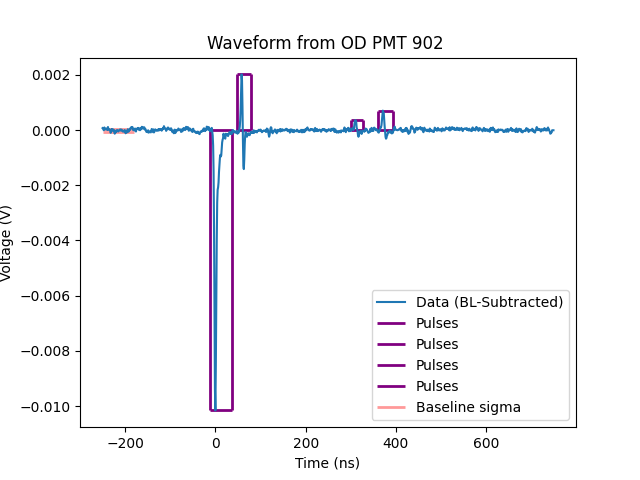

Source data for this figure (header and first rows):
x-axis, 1
second, Volt
-250.000E-09, -968.749755E-06
-249.000E-09, -984.374756E-06
-248.000E-09, -1.023437258E-03
-247.000E-09, -1.046874759E-03
-246.000E-09, -945.312254E-06
-245.000E-09, -976.562255E-06
-244.000E-09, -1.007812257E-03
-243.000E-09, -1.015624757E-03
-242.000E-09, -999.999756E-06
-241.000E-09, -984.374756E-06
-240.000E-09, -1.023437258E-03
-239.000E-09, -1.039062258E-03
-238.000E-09, -929.687253E-06
-237.000E-09, -1.015624757E-03
-236.000E-09, -1.015624757E-03
-235.000E-09, -1.015624757E-03
-234.000E-09, -1.039062258E-03
-233.000E-09, -1.039062258E-03
-232.000E-09, -1.140624763E-03
-231.000E-09, -1.062499759E-03
-230.000E-09, -999.999756E-06
-229.000E-09, -1.054687259E-03
-228.000E-09, -1.023437258E-03
-227.000E-09, -1.015624757E-03
-226.000E-09, -1.078124760E-03
-225.000E-09, -1.031249758E-03
-224.000E-09, -1.101562261E-03
-223.000E-09, -1.171874765E-03
-222.000E-09, -1.101562261E-03
-221.000E-09, -1.085937261E-03
-220.000E-09, -1.117187262E-03
-219.000E-09, -1.046874759E-03
-218.000E-09, -1.046874759E-03
-217.000E-09, -1.039062258E-03
-216.000E-09, -1.078124760E-03
-215.000E-09, -1.093749761E-03
-214.000E-09, -1.062499759E-03
-213.000E-09, -1.054687259E-03
-212.000E-09, -1.031249758E-03
-211.000E-09, -1.015624757E-03
-210.000E-09, -1.054687259E-03
-209.000E-09, -1.062499759E-03
-208.000E-09, -1.023437258E-03
-207.000E-09, -1.039062258E-03
-206.000E-09, -1.054687259E-03
-205.000E-09, -1.093749761E-03
-204.000E-09, -1.093749761E-03
-203.000E-09, -1.093749761E-03
-202.000E-09, -1.070312260E-03
-201.000E-09, -1.039062258E-03
-200.000E-09, -1.062499759E-03
-199.000E-09, -1.156249764E-03
-198.000E-09, -1.124999762E-03
-197.000E-09, -1.085937261E-03
-196.000E-09, -1.124999762E-03
-195.000E-09, -1.062499759E-03
-194.000E-09, -1.007812257E-03
-193.000E-09, -1.101562261E-03
-192.000E-09, -1.085937261E-03
... 941 more rows
